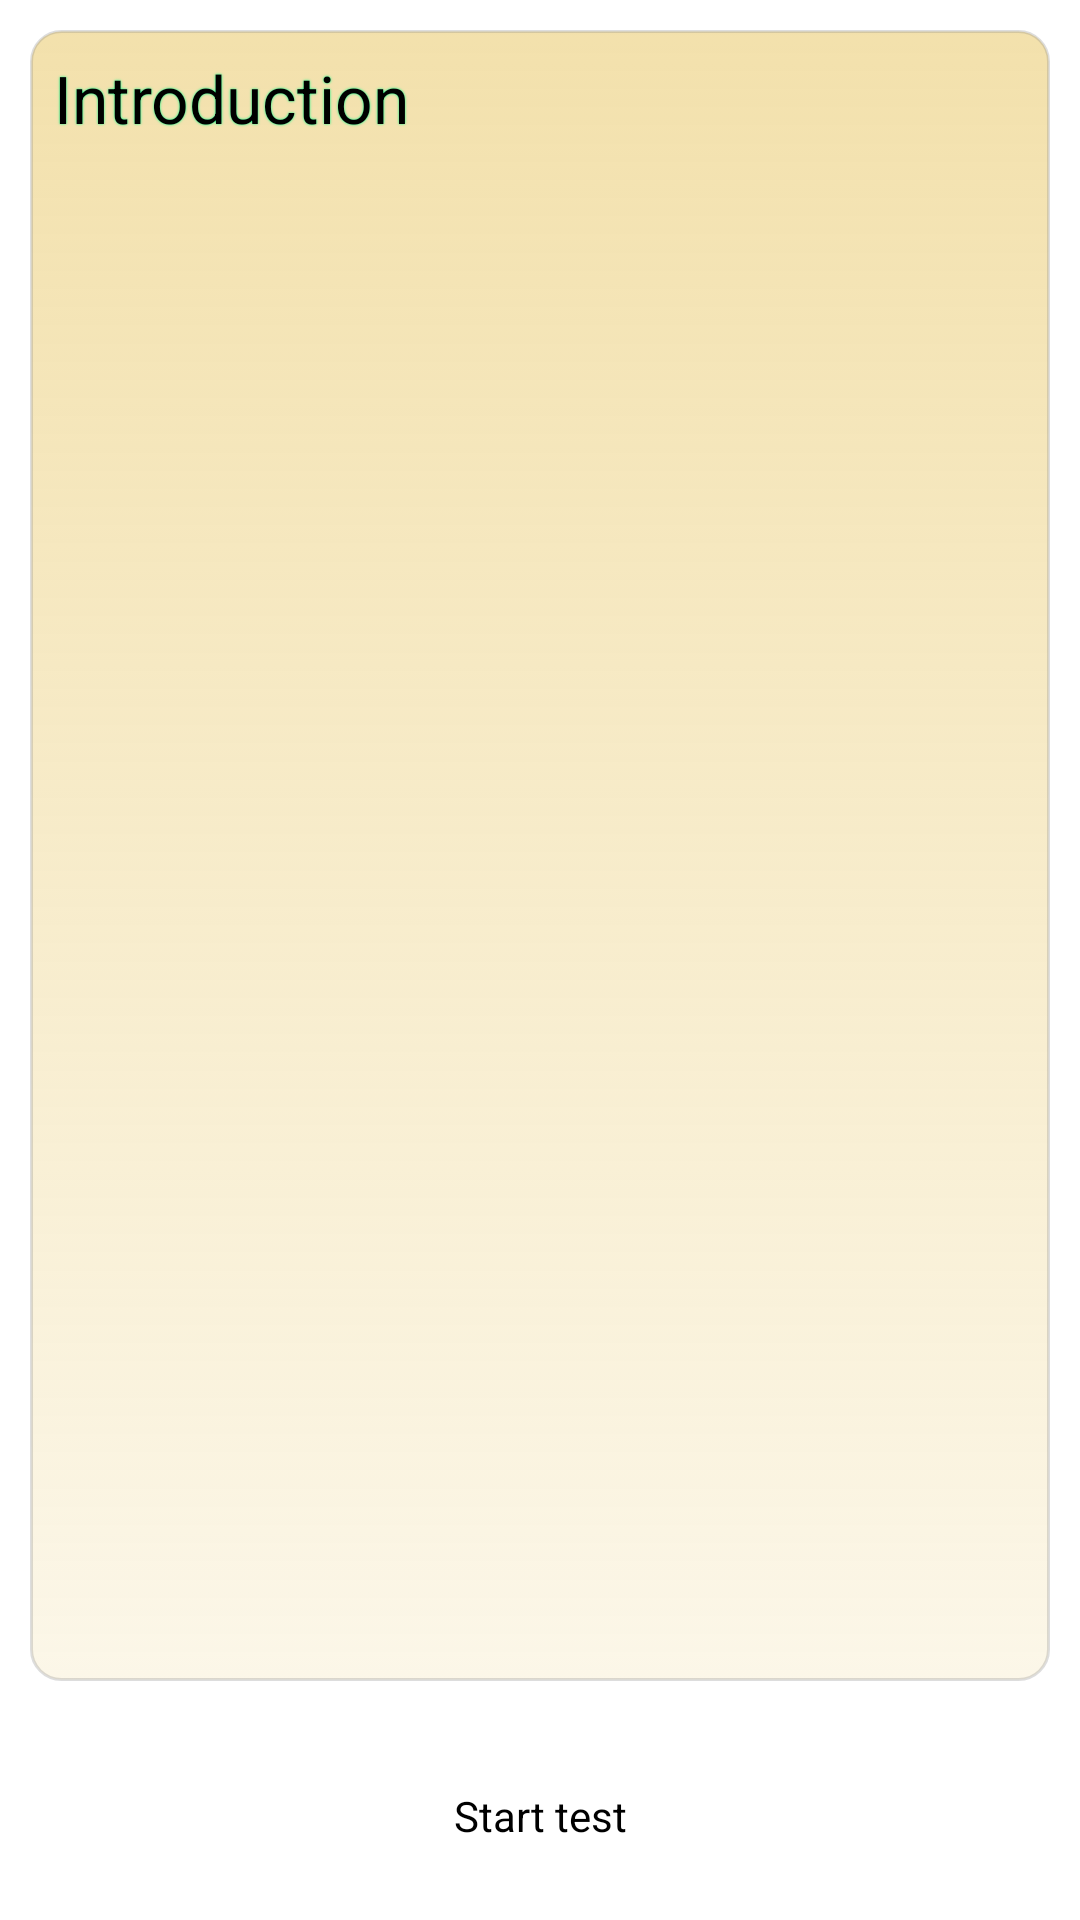

Write the Android layout XML for this screen, with the resource values it uses.
<!-- AndroidManifest.xml: activity theme AppTheme -->
<!-- res/layout/activity_intro.xml -->
<?xml version="1.0" encoding="utf-8"?>

<LinearLayout xmlns:android="http://schemas.android.com/apk/res/android"
    xmlns:tools="http://schemas.android.com/tools"
    android:layout_width="fill_parent"
    android:layout_height="fill_parent"
    android:orientation="vertical"
    tools:context=".IntroActivity" >

    <LinearLayout
        android:layout_width="match_parent"
        android:layout_height="wrap_content"
        android:layout_weight="10"
        android:padding="10dp" >

        <TextView
            android:id="@+id/textIntro"
            android:layout_width="match_parent"
            android:layout_height="match_parent"
            android:background="@drawable/entekhab_textview"
            android:clickable="true"
            android:layoutDirection="rtl"
            android:shadowColor="#00ff88"
            android:shadowRadius="1.5"
            android:text="@string/intro"
            android:textAppearance="?android:attr/textAppearanceLarge"
            android:textColor="#000000" />
    </LinearLayout>

    <LinearLayout
        android:layout_width="match_parent"
        android:layout_height="wrap_content"
        android:layout_weight="1"
        android:baselineAligned="false" >

        

        <RelativeLayout
            android:layout_width="wrap_content"
            android:layout_height="match_parent"
            android:layout_weight="1" >

            <Button
                android:id="@+id/buttonNext"
                android:layout_width="wrap_content"
                android:layout_height="wrap_content"
                android:layout_centerHorizontal="true"
                android:layout_centerVertical="true"
                android:background="@drawable/button_main"
                android:text="@string/start_test" />
        </RelativeLayout>
    </LinearLayout>

</LinearLayout>
<!-- resources referenced by this layout -->
<resources>
  <color name="green">#0cff00</color>
  <!-- drawable entekhab_textview (drawable) -->
  <?xml version="1.0" encoding="utf-8"?>
  
  <selector xmlns:android="http://schemas.android.com/apk/res/android">
  
      <item android:state_pressed="true"><shape xmlns:android="http://schemas.android.com/apk/res/android" android:shape="rectangle">
              <solid android:color="#AAE6C155" />
  
              <gradient android:angle="-90" android:endColor="#33E6C155" android:startColor="#BBE6C155" />
  
              <stroke android:width="3dip" android:color="#447F7F7F" />
  
              <corners android:radius="10dp" />
  
              <padding android:bottom="8dp" android:left="8dp" android:right="8dp" android:top="8dp" />
          </shape></item>
      <item android:state_enabled="true" android:state_focused="true"><shape xmlns:android="http://schemas.android.com/apk/res/android" android:shape="rectangle">
              <solid android:color="#AAE6C155" />
  
              <gradient android:angle="-90" android:endColor="#33E6C155" android:startColor="#BBE6C155" />
  
              <stroke android:width="3dip" android:color="#447F7F7F" />
  
              <corners android:radius="10dp" />
  
              <padding android:bottom="8dp" android:left="8dp" android:right="8dp" android:top="8dp" />
          </shape></item>
      <item android:state_enabled="true"><shape xmlns:android="http://schemas.android.com/apk/res/android" android:shape="rectangle">
              <solid android:color="#AAE6C155" />
  
              <gradient android:angle="-90" android:endColor="#33E6C155" android:startColor="#BBE6C155" />
  
              <stroke android:width="1dip" android:color="#447F7F7F" />
  
              <corners android:radius="10dp" />
  
              <padding android:bottom="8dp" android:left="8dp" android:right="8dp" android:top="8dp" />
          </shape></item>
  
  </selector>
  <string name="intro">Introduction</string>
  <string name="start_test">Start test</string>
  <style name="AppTheme" parent="AppBaseTheme">
  
          
          <item name="android:windowBackground">@drawable/background</item>
          <item name="android:windowNoTitle">true</item>
      </style>
  <style name="AppBaseTheme" parent="android:Theme.Light">            Theme customizations available in newer API levels can go in
              res/values-vXX/styles.xml, while customizations related to
              backward-compatibility can go here.</style>
</resources>
